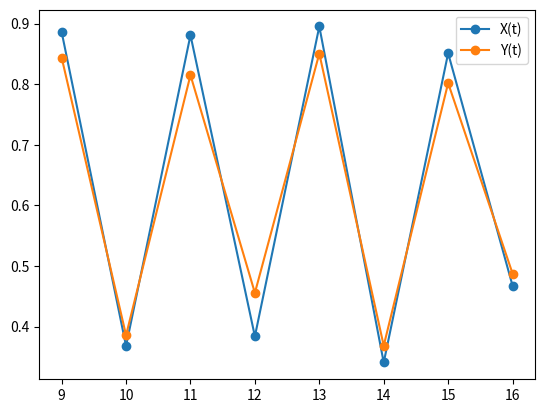

Python code for this plot:
import matplotlib.pyplot as plt
import numpy as np
from scipy.stats import stats

time_range=np.array(range(0,200))
X=np.array([0.]* len(time_range))
Y=np.array([0.]* len(time_range))

X[0]=0.2
Y[0]=0.4
#https://www.nature.com/articles/srep14750
#http://www.science.ntu.edu.tw/upload/news/causalityCCM.pdf
for t in time_range[:-1]:
    X[t+1]=X[t] * (3.8-3.8*X[t]-0.02*Y[t])
    Y[t+1]=Y[t] * (3.5-3.5*Y[t]-0.1*X[t])

window=range(9,17)#(9,30)#100,130
plt.plot(time_range[window],X[window],'-o',label='X(t)')
plt.plot(time_range[window],Y[window],'-o',label='Y(t)')
plt.legend(loc=0)
print('(Pearson s correlation coefficient,2-tailed p-value): ' + str(stats.pearsonr(X[window],Y[window])) )
plt.show()
